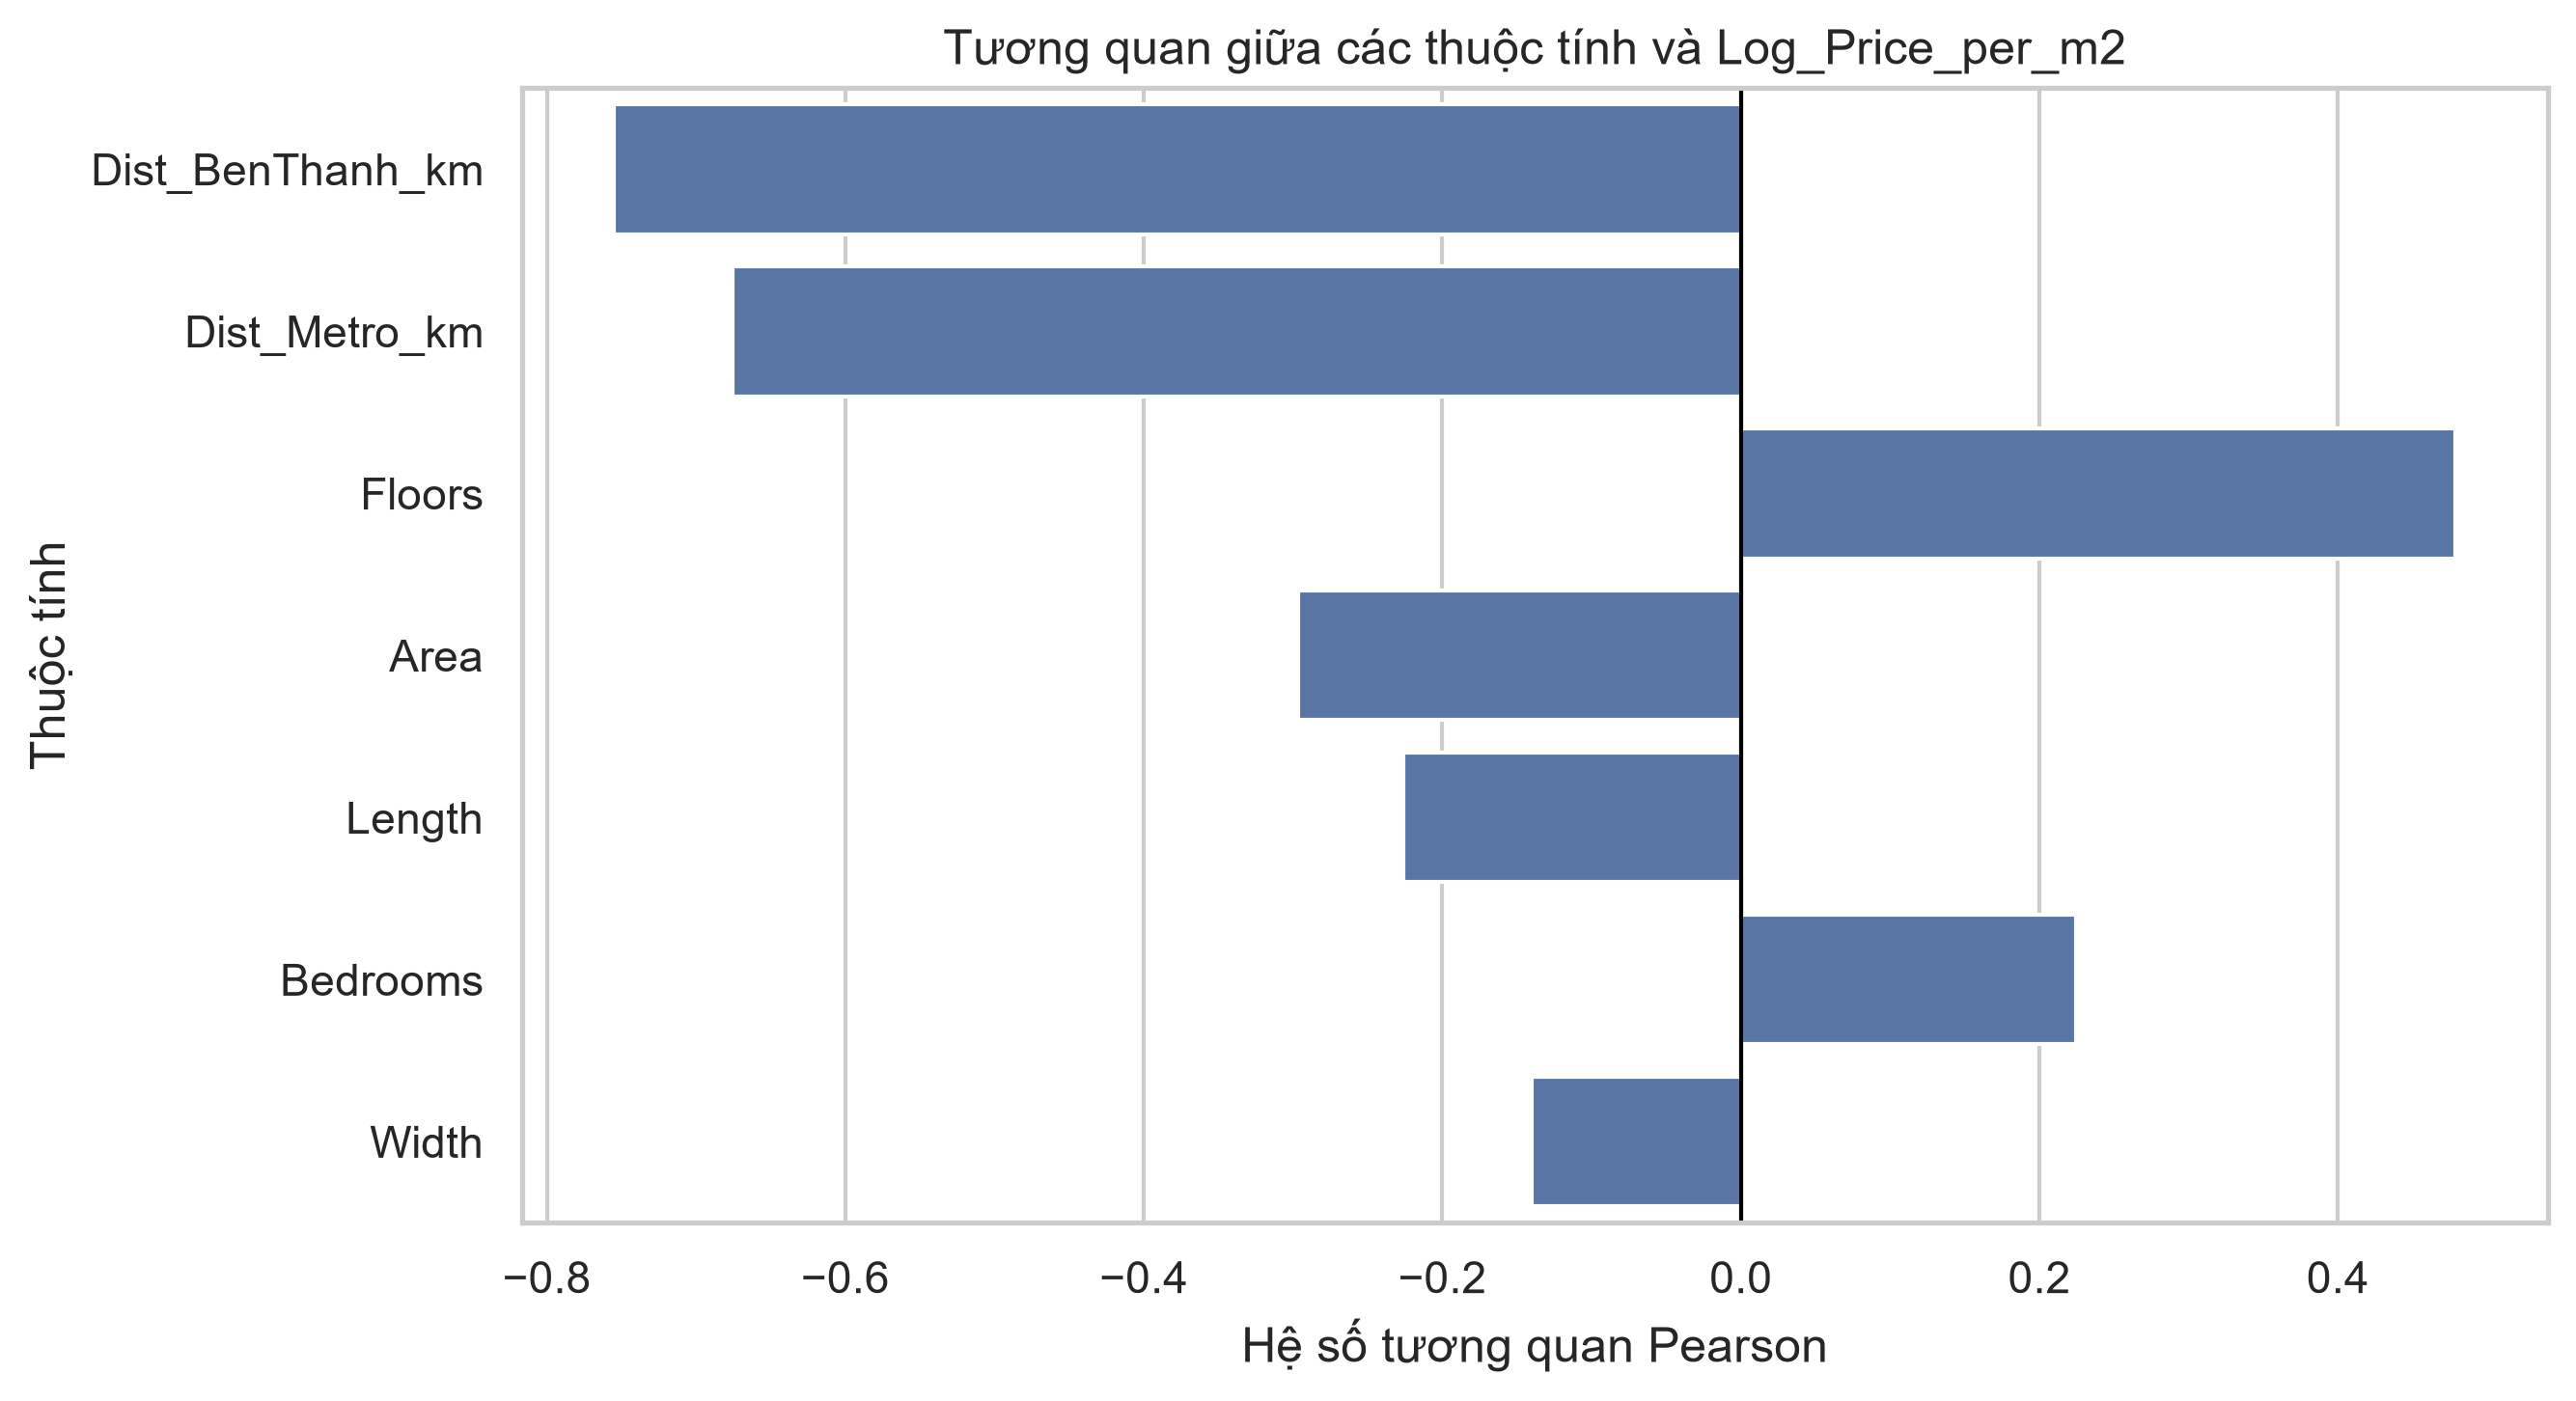

Source data for this figure (header and first rows):
, Log_Price_per_m2
Dist_BenThanh_km, -0.755
Dist_Metro_km, -0.6754
Floors, 0.4788
Area, -0.2964
Length, -0.2264
Bedrooms, 0.2247
Width, -0.1399
